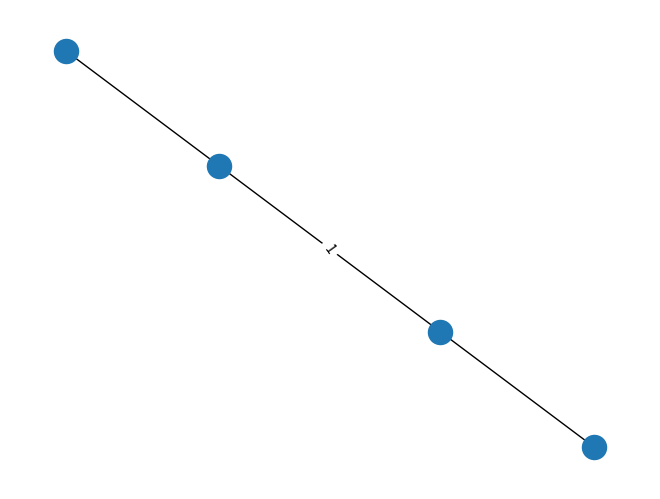

Recreate this plot in Python.

import heapq
import networkx as nx
import matplotlib.pyplot as plt

def dijkstra(graph, start):
    # Inicializamos las distancias de cada nodo a infinito
    distances = {node: float('inf') for node in graph}
    # La distancia del nodo de inicio a sí mismo es 0
    distances[start] = 0
    # Creamos un heap con la distancia del nodo de inicio a sí mismo
    heap = [(0, start)]
    # Creamos un grafo vacío
    G = nx.Graph()
    while heap:
        # Obtenemos el nodo con la menor distancia
        (current_distance, current_vertex) = heapq.heappop(heap)
        # Si la distancia actual es mayor que la almacenada en distances[current_vertex], ignoramos este nodo
        if current_distance > distances[current_vertex]:
            continue
        # Para cada vecino del nodo actual
        for neighbor, weight in graph[current_vertex].items():
            # Calculamos la distancia desde el nodo de inicio al vecino actual
            distance = current_distance + weight
            # Si la distancia calculada es menor que la almacenada en distances[neighbor], actualizamos distances[neighbor]
            if distance < distances[neighbor]:
                distances[neighbor] = distance
                # Agregamos el vecino actual al heap con su nueva distancia
                heapq.heappush(heap, (distance, neighbor))
                # Agregamos una arista al grafo entre el nodo actual y su vecino con peso weight
                G.add_edge(current_vertex, neighbor, weight=weight)
        # Imprimimos las distancias actuales en consola
        print(f"Distancias actuales: {distances}")
    return G

graph = {
    'A': {'B': 2, 'C': 1},
    'B': {'A': 2, 'D': 3},
    'C': {'A': 1, 'D': 2},
    'D': {'B': 3, 'C': 2}
}

G = dijkstra(graph, 'A')

# Dibujamos el grafo utilizando networkx y matplotlib
pos = nx.spring_layout(G)
nx.draw(G, pos)
nx.draw_networkx_edge_labels(G,pos=nx.spring_layout(G),edge_labels=nx.get_edge_attributes(G,'weight'))
plt.show()
